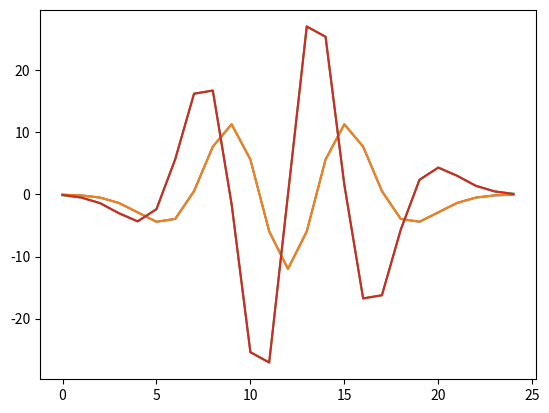

Recreate this plot in Python.
import numpy as np
from scipy.fft import fft,ifft, fftfreq
import matplotlib.pyplot as plt

def bmatrixgen(N, L):
    n = (N - 1) // 2
    B = np.zeros((N, N), dtype=float)
    a = np.zeros(N, dtype=complex)
    for i in range(N):
        a[i] = 2 * np.pi * (1j) * (n-i) / L
    afft = fft(a, n=N)
    for k in range(N):
        afft[k] = afft[k] * np.exp(2 * np.pi * (1j) * n * k / N) / N
#        afft[k] = afft[k] / N
    for j in range(N):
        for t in range(N):
            B[j,t] = np.real(afft[(N + j - t) % N])
    return B

def bmatrixgen_old(NValue, LValue):
    n = int((NValue - 1)/2)
    b_matrix = np.zeros((NValue, NValue), float)
    for j in range(NValue):
        for l in range(NValue):
            for p in range(1, n+1):
                b_matrix[j][l] += float(p)*np.sin(2*np.pi*float(p)*float(l-j)/float(NValue))
            b_matrix[j][l] *= (4.0*np.pi)/(LValue*float(NValue))

    return(b_matrix)

N = 25
L = 10
dx = L/N
x = np.zeros(N,dtype=float)
for i in range(N):
    x[i] = (i-N/2+1/2)*dx
print(x)
hermite_max = 20
hermite = 3
hpidx = np.zeros(hermite_max,dtype=int)
hpidx[hermite] = 1

p = np.polynomial.Hermite(hpidx)
pd = p.deriv(1)
pdd = p.deriv(2)

f = np.zeros(N,dtype=float)
fp = np.zeros(N,dtype=float)
fpxx = np.zeros(N,dtype=float)

for i in range(N):
    f[i] = p(x[i]) * np.exp(-x[i]*x[i]/2)
    fp[i] = (pd(x[i]) - x[i]*p(x[i]))*np.exp(-x[i]*x[i]/2)
    fpxx[i] = (pdd(x[i]) - 2 * x[i] * pd(x[i]) + (x[i] * x[i] - 1) * p(x[i])) * np.exp(-x[i] * x[i]/ 2)

A = np.zeros((N,N),dtype=float)
for n in range(N):
    A[n,n] = 1

B = bmatrixgen(N,L)

fpcalc = np.zeros(N,dtype=float)
fpxxcalc = np.zeros(N,dtype=float)

Bp = np.matmul(B,B)

for n in range(N):
    for m in range(N):
        fpcalc[n] += B[n,m]*f[m]
        fpxxcalc[n] += Bp[n,m]*f[m]


#for i in range(N):
#    print("i = {0} fp = {1} fpcalc = {2}".format(i, fp[i], fpcalc[i]))

plt.plot(fp)
plt.plot(fpcalc)
plt.show()

plt.plot(fpxx)
plt.plot(fpxxcalc)
plt.show()

#y = np.zeros(N,dtype=float)
#for i in range(N):
#    y[i] = B[N//2,i]

#plt.plot(y)
#plt.show()


#print(x)
#for i in range(10):
#    xx = np.polynomial.hermite.hermval(x,[i])


#    print(xx)
